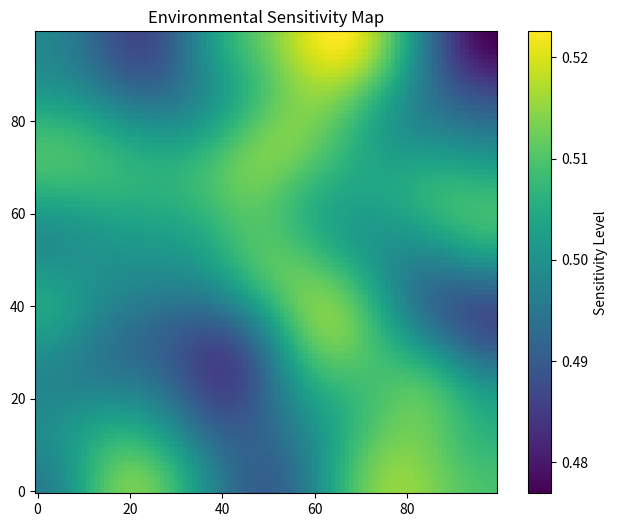

Generate this figure with matplotlib:
import numpy as np
import matplotlib.pyplot as plt
from scipy.ndimage import gaussian_filter
import matplotlib.colors as mcolors


def generate_sensitivity_function(grid_size=(10, 10), random=True, smooth_factor=10.0):
    """
    生成一个二维敏感度函数，随机生成或使用预设的函数
    :param grid_size: 敏感度函数的网格大小
    :param random: 是否使用随机生成的敏感度
    :param smooth_factor: 高斯平滑的标准差，用于控制平滑程度，越大越平滑
    :return: 生成的敏感度矩阵
    """
    # 确保 smooth_factor 是有效的数值
    if smooth_factor is None or smooth_factor <= 0:
        raise ValueError("smooth_factor must be a positive number")

    if random:
        # 随机生成敏感度矩阵，值在[0, 1]之间
        sensitivity = np.random.rand(grid_size[0], grid_size[1])

        # 使用高斯滤波器平滑生成的矩阵，平滑程度由smooth_factor控制
        sensitivity = gaussian_filter(sensitivity, sigma=smooth_factor)
    else:
        # 预设敏感度函数，例如中心区域更重要，边缘区域重要性较低
        x = np.linspace(-1, 1, grid_size[0])
        y = np.linspace(-1, 1, grid_size[1])
        X, Y = np.meshgrid(x, y)
        sensitivity = np.exp(-(X ** 2 + Y ** 2))  # 高斯函数，中心区域值大，边缘值小

    # 确保敏感度值在[0, 1]之间，并将其转换为numpy数组的浮动类型
    sensitivity = np.clip(sensitivity, 0, 1)
    sensitivity = np.array(sensitivity, dtype=np.float64)  # 确保为float类型
    return sensitivity


def plot_sensitivity_map(sensitivity_matrix):
    """
    绘制敏感度矩阵的热力图
    :param sensitivity_matrix: 敏感度矩阵
    """
    plt.figure(figsize=(8, 6))
    # 创建颜色映射（红橙黄绿青蓝）
    #cmap = mcolors.ListedColormap(['#ff0000', '#ff7f00', '#ffff00', '#00ff00', '#00ffff', '#0000ff'])
    #bounds = [0, 0.2, 0.4, 0.6, 0.8, 1.0]  # 敏感度值的划分范围
    #norm = mcolors.BoundaryNorm(bounds, cmap.N)

    cmap = plt.get_cmap('viridis')  # 使用渐变色映射（如 viridis、plasma、coolwarm）
    norm = plt.Normalize(vmin=np.min(sensitivity_matrix), vmax=np.max(sensitivity_matrix))

    # 绘制热力图
    plt.imshow(sensitivity_matrix, cmap=cmap, norm=norm, origin='lower')
    plt.colorbar(label='Sensitivity Level')
    #plt.colorbar(boundaries=bounds, ticks=[0, 0.2, 0.4, 0.6, 0.8, 1.0])
    plt.title('Environmental Sensitivity Map')
    plt.show()
if __name__ == '__main__':
    # 生成敏感度函数（可以是随机的或预设的）
    sensitivity_matrix = generate_sensitivity_function(grid_size=(100, 100), random=True)

    # 调用绘制敏感度函数的热力图
    plot_sensitivity_map(sensitivity_matrix)
